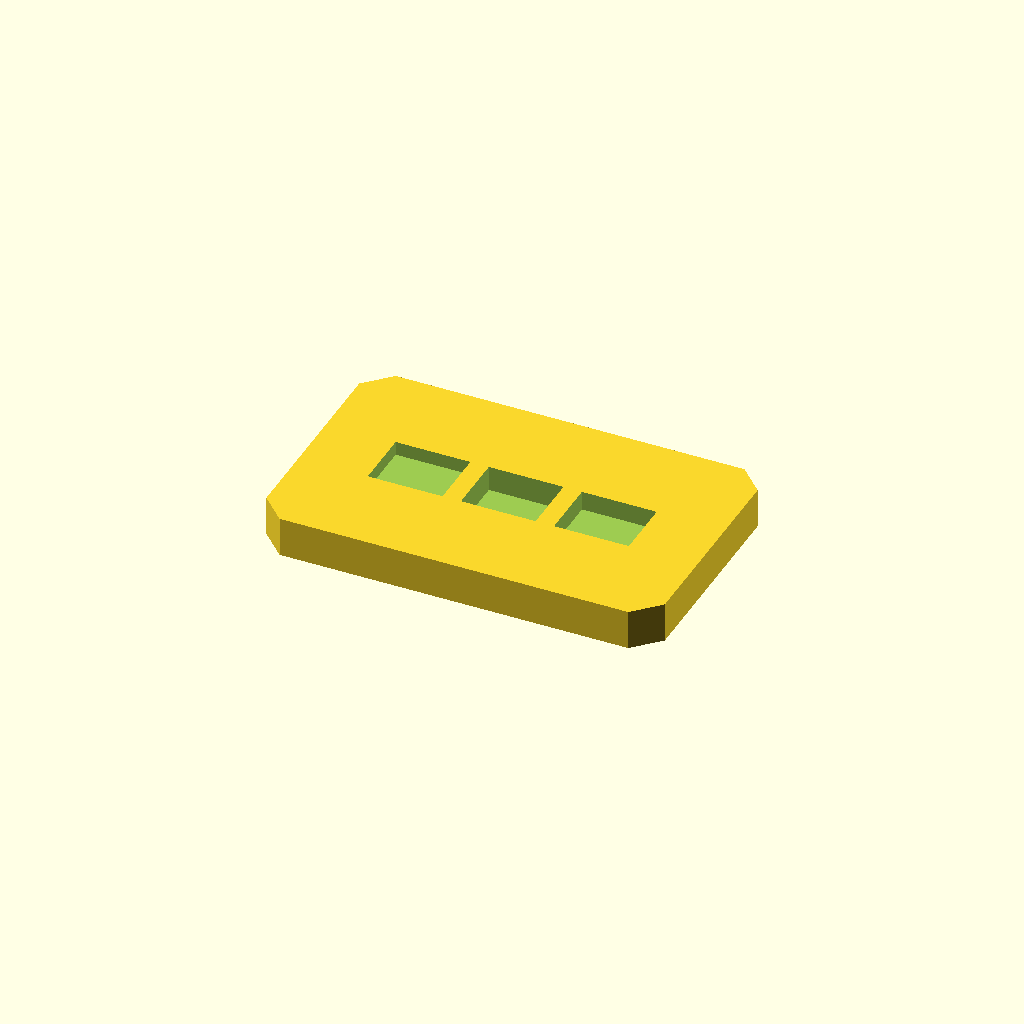
Cell 1 — every parameter at its default value.
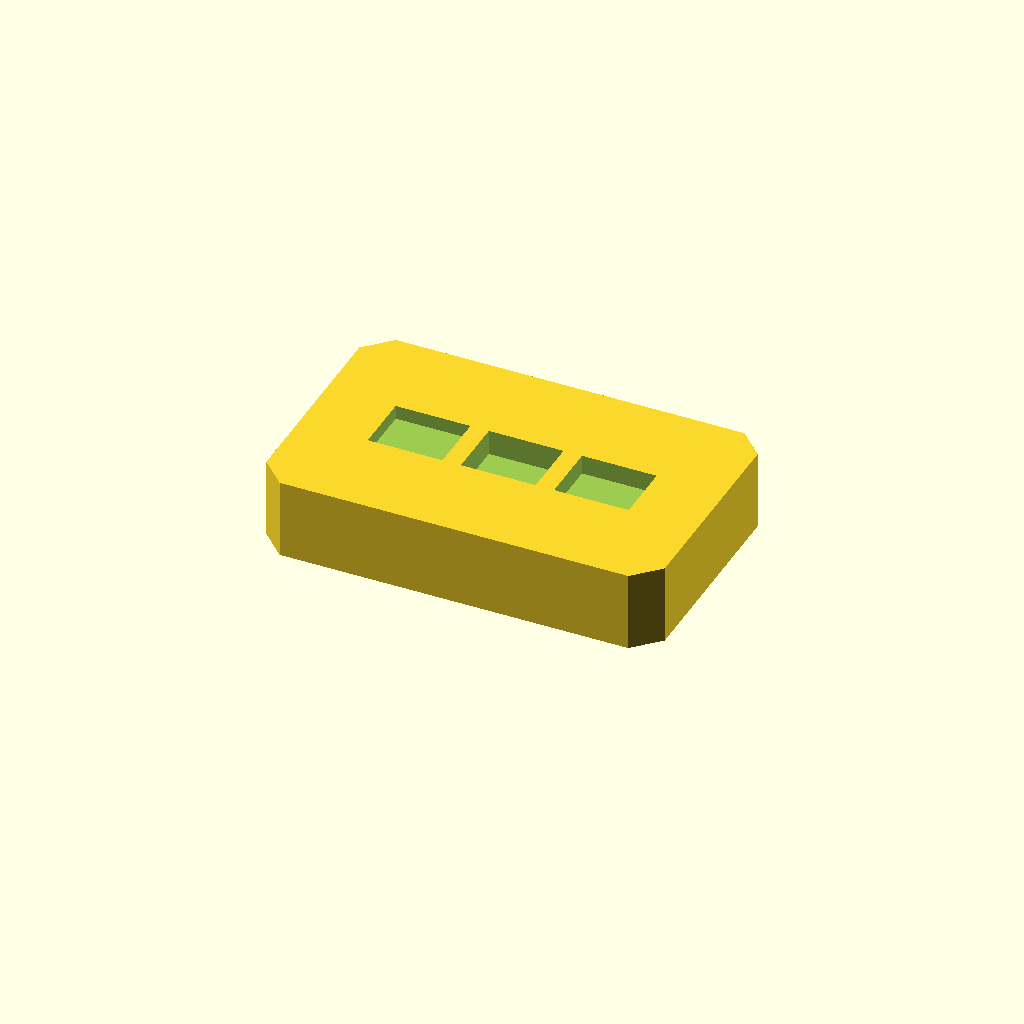
Cell 2: the same model with plate_t = 16.
One fixed orthographic camera (rotation 55°, 0°, 25°; colour scheme Cornfield) for every cell.
OpenSCAD source file optional_data/data/sketch2/voidplates/part_0092.scad:
$fn = 32;

// ----------------------------------------------------------------------
// Windowed plate: 3 voids, 80 x 50 x 8 mm
// ----------------------------------------------------------------------

// --- parameters (mm) ---
plate_l = 80;             // plate length, X
plate_w = 50;             // plate width, Y
plate_t = 8;              // plate thickness, Z
edge_margin = 12;         // wall from the plate edge to any window
windows = 3;              // number of windows in the row
win_l = 15;               // window length
win_w = 12;               // window width
win_pitch = 18.7;         // window pitch along X
depth_1 = 2.8;            // depth of void 1 (full thickness = through)
depth_2 = 5.1;            // depth of void 2 (full thickness = through)
depth_3 = 3.9;            // depth of void 3 (full thickness = through)
corner_c = 5;             // corner chamfer of the plate

profile = [[5, 0], [75, 0], [80, 5], [80, 45], [75, 50], [5, 50], [0, 45], [0, 5]];  // primary outline, 8 points, counter clockwise
void_1 = [[13.85, 19], [28.85, 19], [28.85, 31], [13.85, 31]];  // window 1 of the row, 4 points
void_2 = [[32.55, 19], [47.55, 19], [47.55, 31], [32.55, 31]];  // window 2 of the row, 4 points
void_3 = [[51.25, 19], [66.25, 19], [66.25, 31], [51.25, 31]];  // window 3 of the row, 4 points

// --- the one profile operation ---
difference() {
  linear_extrude(height = plate_t) polygon(points = profile);
  translate([0, 0, plate_t - depth_1])
    linear_extrude(height = depth_1 + 1) polygon(points = void_1);
  translate([0, 0, plate_t - depth_2])
    linear_extrude(height = depth_2 + 1) polygon(points = void_2);
  translate([0, 0, plate_t - depth_3])
    linear_extrude(height = depth_3 + 1) polygon(points = void_3);
}
Customizer parameters (derived from the source; name, type, default, range or options):
plate_l: number, default 80
plate_w: number, default 50
plate_t: number, default 8
edge_margin: number, default 12
windows: number, default 3
win_l: number, default 15
win_w: number, default 12
win_pitch: number, default 18.7
depth_1: number, default 2.8
depth_2: number, default 5.1
depth_3: number, default 3.9
corner_c: number, default 5
